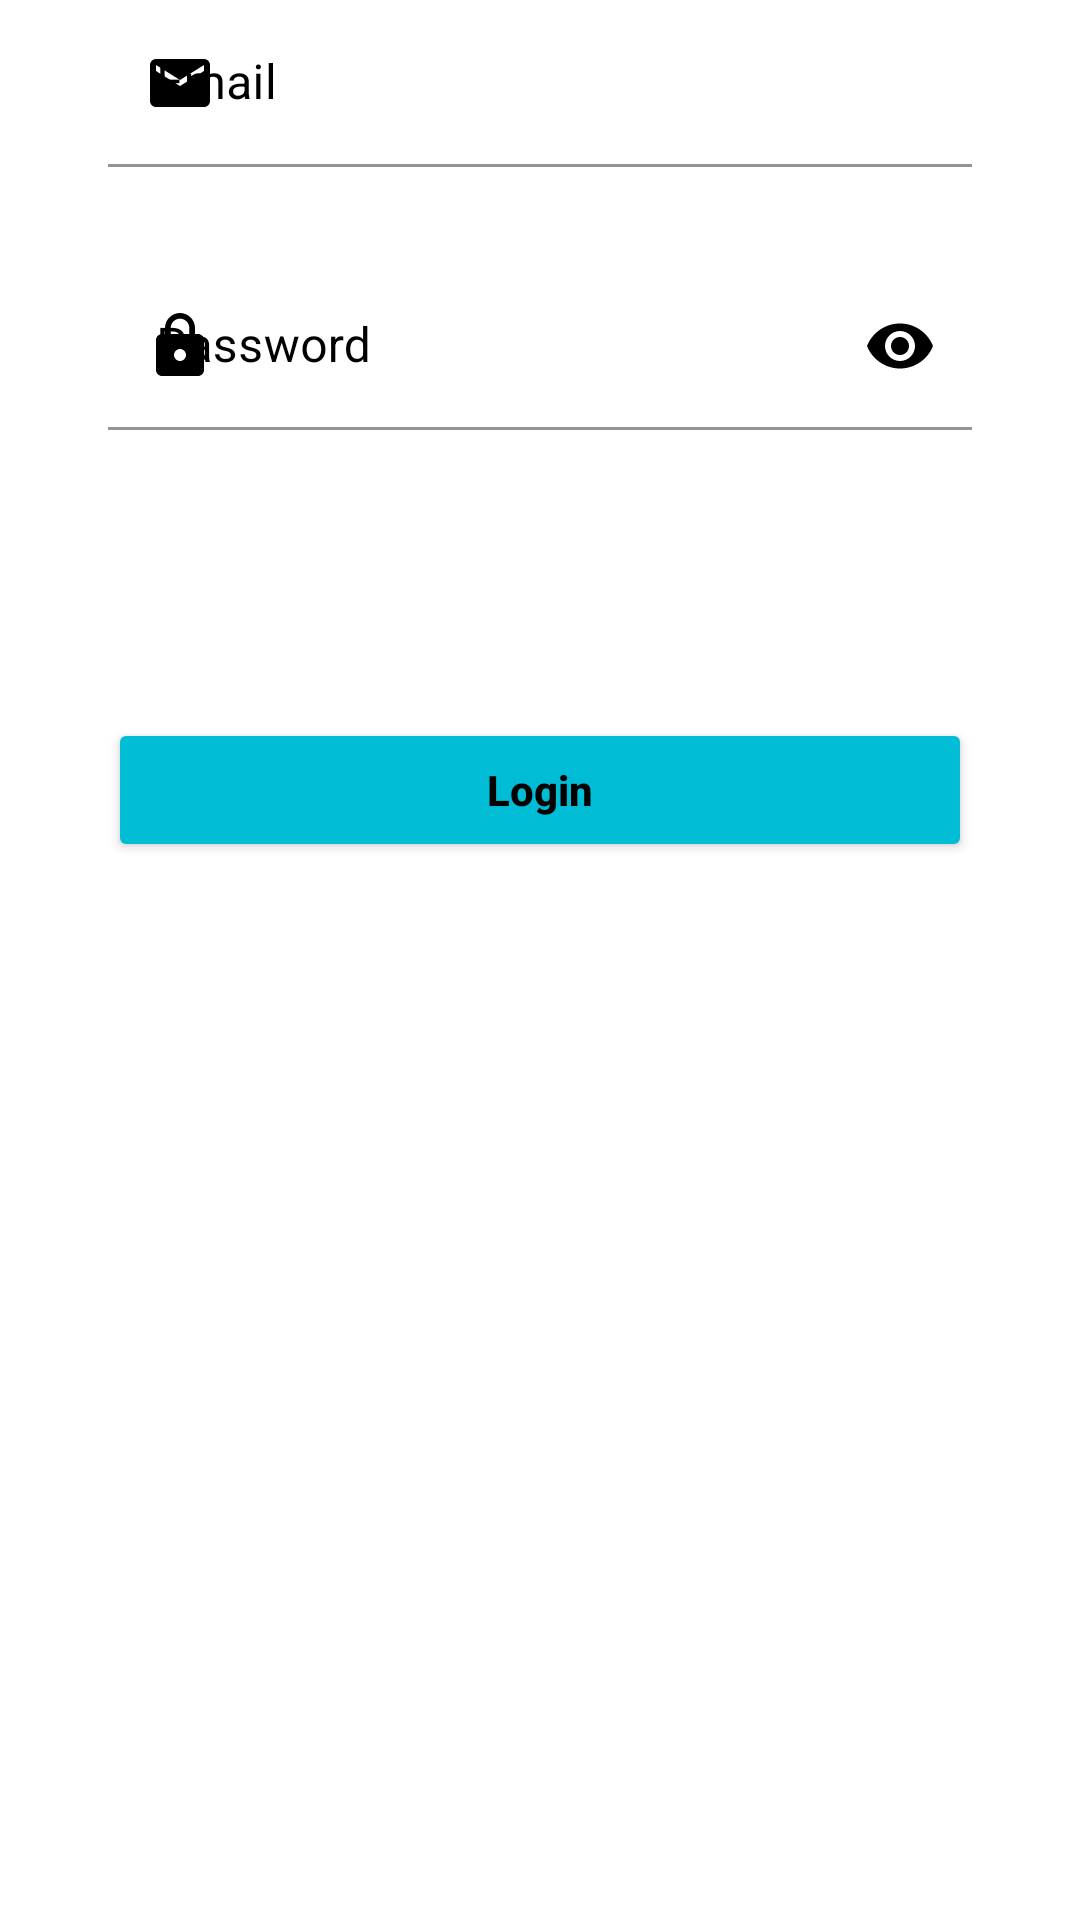

Layout XML and referenced resources for this Android screen:
<!-- AndroidManifest.xml: application theme Theme.Fake_store_api -->
<!-- res/layout/activity_login.xml -->
<?xml version="1.0" encoding="utf-8"?>
<androidx.constraintlayout.widget.ConstraintLayout
    xmlns:android="http://schemas.android.com/apk/res/android"
    xmlns:app="http://schemas.android.com/apk/res-auto"
    xmlns:tools="http://schemas.android.com/tools"
    android:layout_width="match_parent"
    android:layout_height="match_parent"
    tools:context=".ui.auth.LoginActivity"
    >

    <com.google.android.material.textfield.TextInputLayout
        android:id="@+id/textInputLayout"
        android:layout_width="0dp"
        android:layout_height="wrap_content"
        android:textColorHint="@color/black"
        app:boxStrokeWidth="1dp"
        app:layout_constraintEnd_toEndOf="parent"
        app:layout_constraintStart_toStartOf="parent"
        app:layout_constraintTop_toTopOf="parent"
        app:layout_constraintWidth_percent="0.8"
        app:startIconDrawable="@drawable/ic_baseline_mail_24"
        app:startIconTint="@color/black"
        >

        <com.google.android.material.textfield.TextInputEditText
            android:id="@+id/login_email_ET"
            android:layout_width="match_parent"
            android:layout_height="match_parent"
            android:background="@drawable/auth_input_background"
            android:hint="Email"
            android:inputType="textEmailAddress"
            android:textColor="@color/black"
            android:textColorHint="@color/black"
            />
    </com.google.android.material.textfield.TextInputLayout>

    <com.google.android.material.textfield.TextInputLayout
        android:id="@+id/textInputLayout2"
        android:layout_width="0dp"
        android:layout_height="wrap_content"
        android:layout_marginTop="32dp"
        android:textColorHint="@color/black"
        app:boxStrokeWidth="1dp"
        app:layout_constraintEnd_toEndOf="@+id/textInputLayout"
        app:layout_constraintStart_toStartOf="@+id/textInputLayout"
        app:layout_constraintTop_toBottomOf="@+id/textInputLayout"
        app:passwordToggleEnabled="true"
        app:passwordToggleTint="@color/black"
        app:startIconDrawable="@drawable/ic_baseline_lock_24"
        app:startIconTint="@color/black"
        >

        <com.google.android.material.textfield.TextInputEditText
            android:id="@+id/login_password_ET"
            android:layout_width="match_parent"
            android:layout_height="wrap_content"
            android:background="@drawable/auth_input_background"
            android:hint="Password"
            android:inputType="textPassword"
            android:textColor="@color/black"
            android:textColorHint="@color/black"
            />
    </com.google.android.material.textfield.TextInputLayout>

    <Button
        android:id="@+id/login_button"
        android:layout_width="0dp"
        android:layout_height="wrap_content"
        android:layout_marginTop="96dp"
        android:text="Login"
        android:backgroundTint="#00BCD4"
        android:textAllCaps="false"
        android:textColor="#000000"
        android:textStyle="bold"
        app:layout_constraintEnd_toEndOf="@+id/textInputLayout2"
        app:layout_constraintHorizontal_bias="0.0"
        app:layout_constraintStart_toStartOf="@+id/textInputLayout2"
        app:layout_constraintTop_toBottomOf="@+id/textInputLayout2"
        />
</androidx.constraintlayout.widget.ConstraintLayout>
<!-- resources referenced by this layout -->
<resources>
  <!-- drawable auth_input_background (drawable) -->
  <?xml version="1.0" encoding="utf-8"?>
  <shape xmlns:android="http://schemas.android.com/apk/res/android">
  
      <solid android:color="#FFFFFF"/>
      <corners
          android:bottomRightRadius="9dp"
          android:bottomLeftRadius="9dp"
          android:topLeftRadius="9dp"
          android:topRightRadius="9dp"/>
  </shape>
  <!-- drawable ic_baseline_lock_24 (drawable) -->
  <vector android:height="24dp" android:tint="#000000"
      android:viewportHeight="24" android:viewportWidth="24"
      android:width="24dp" xmlns:android="http://schemas.android.com/apk/res/android">
      <path android:fillColor="@android:color/black" android:pathData="M18,8h-1L17,6c0,-2.76 -2.24,-5 -5,-5S7,3.24 7,6v2L6,8c-1.1,0 -2,0.9 -2,2v10c0,1.1 0.9,2 2,2h12c1.1,0 2,-0.9 2,-2L20,10c0,-1.1 -0.9,-2 -2,-2zM12,17c-1.1,0 -2,-0.9 -2,-2s0.9,-2 2,-2 2,0.9 2,2 -0.9,2 -2,2zM15.1,8L8.9,8L8.9,6c0,-1.71 1.39,-3.1 3.1,-3.1 1.71,0 3.1,1.39 3.1,3.1v2z"/>
  </vector>
  <!-- drawable ic_baseline_mail_24 (drawable) -->
  <vector android:height="24dp" android:tint="#000000"
      android:viewportHeight="24" android:viewportWidth="24"
      android:width="24dp" xmlns:android="http://schemas.android.com/apk/res/android">
      <path android:fillColor="@android:color/black" android:pathData="M20,4L4,4c-1.1,0 -1.99,0.9 -1.99,2L2,18c0,1.1 0.9,2 2,2h16c1.1,0 2,-0.9 2,-2L22,6c0,-1.1 -0.9,-2 -2,-2zM20,8l-8,5 -8,-5L4,6l8,5 8,-5v2z"/>
  </vector>
  <style name="Theme.Fake_store_api" parent="Theme.MaterialComponents.DayNight.DarkActionBar">
          
          <item name="colorPrimary">@color/purple_500</item>
          <item name="colorPrimaryVariant">@color/purple_700</item>
          <item name="colorOnPrimary">@color/white</item>
          
          <item name="colorSecondary">@color/teal_200</item>
          <item name="colorSecondaryVariant">@color/teal_700</item>
          <item name="colorOnSecondary">@color/black</item>
          
          <item name="android:statusBarColor">?attr/colorPrimaryVariant</item>
          
      </style>
  <!-- not gathered from this repository: default colours our renderer supplied (Android Studio template values) -->
  <color name="purple_500">#FF6200EE</color>
  <color name="purple_700">#FF3700B3</color>
  <color name="teal_200">#FF03DAC5</color>
  <color name="teal_700">#FF018786</color>
  <color name="black">#FF000000</color>
  <color name="white">#FFFFFFFF</color>
</resources>
